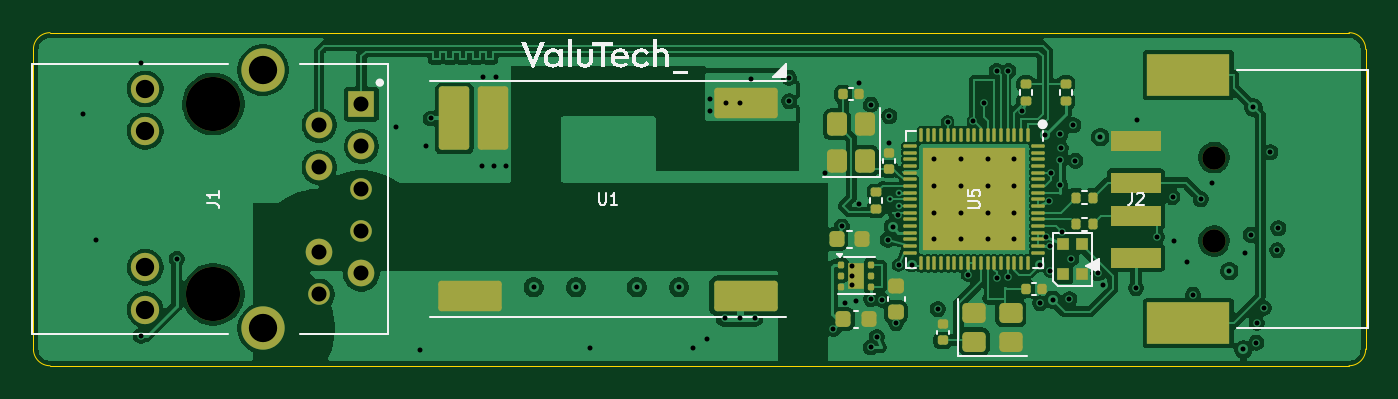
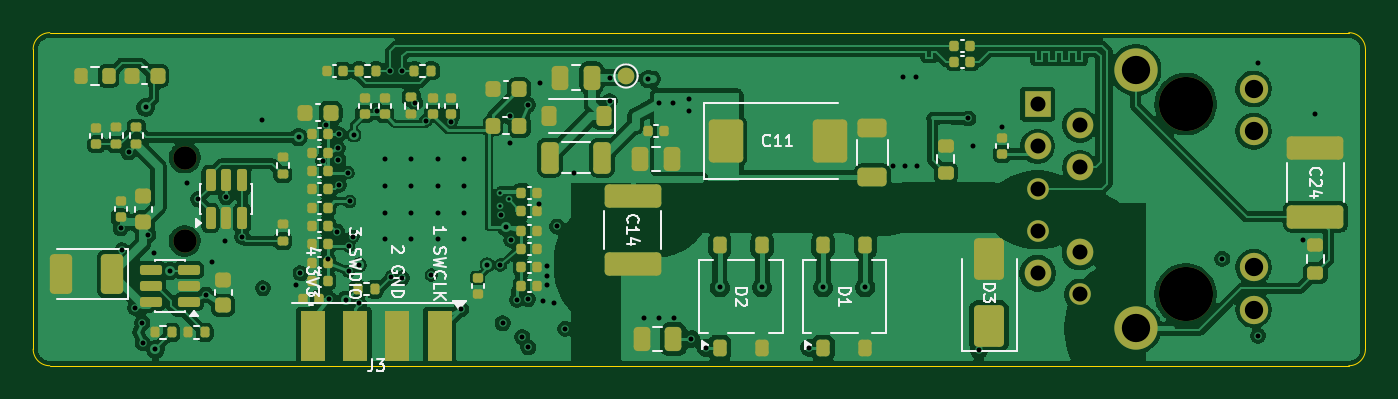
Circuit board: 11 layer files. Board 80.0 x 20.0 mm.
- bottom_copper: poe_usb_hid_bridge_rev4e-B_Cu.gbl (227518 bytes)
- bottom_mask: poe_usb_hid_bridge_rev4e-B_Mask.gbs (9004 bytes)
- paste: poe_usb_hid_bridge_rev4e-B_Paste.gbp (8120 bytes)
- bottom_silk: poe_usb_hid_bridge_rev4e-B_Silkscreen.gbo (25766 bytes)
- outline: poe_usb_hid_bridge_rev4e-Edge_Cuts.gm1 (917 bytes)
- top_copper: poe_usb_hid_bridge_rev4e-F_Cu.gtl (191374 bytes)
- top_mask: poe_usb_hid_bridge_rev4e-F_Mask.gts (6637 bytes)
- paste: poe_usb_hid_bridge_rev4e-F_Paste.gtp (6353 bytes)
- top_silk: poe_usb_hid_bridge_rev4e-F_Silkscreen.gto (17831 bytes)
- drill: poe_usb_hid_bridge_rev4e-NPTH.drl (442 bytes)
- drill: poe_usb_hid_bridge_rev4e-PTH.drl (2477 bytes)

=== bottom_copper: poe_usb_hid_bridge_rev4e-B_Cu.gbl (227518 bytes, source omitted) ===
=== bottom_mask: poe_usb_hid_bridge_rev4e-B_Mask.gbs (9004 bytes, source omitted) ===
=== paste: poe_usb_hid_bridge_rev4e-B_Paste.gbp (8120 bytes, source omitted) ===
=== bottom_silk: poe_usb_hid_bridge_rev4e-B_Silkscreen.gbo (25766 bytes, source omitted) ===
=== outline: poe_usb_hid_bridge_rev4e-Edge_Cuts.gm1 ===
%TF.GenerationSoftware,KiCad,Pcbnew,10.0.6*%
%TF.CreationDate,2026-10-23T13:47:09+02:00*%
%TF.ProjectId,poe_usb_hid_bridge_rev4e,706f655f-7573-4625-9f68-69645f627269,rev?*%
%TF.SameCoordinates,Original*%
%TF.FileFunction,Profile,NP*%
%FSLAX46Y46*%
G04 Gerber Fmt 4.6, Leading zero omitted, Abs format (unit mm)*
G04 Created by KiCad (PCBNEW 10.0.6) date 2026-10-23 13:47:09*
%MOMM*%
%LPD*%
G01*
G04 APERTURE LIST*
%TA.AperFunction,Profile*%
%ADD10C,0.050000*%
%TD*%
G04 APERTURE END LIST*
D10*
X0Y-1000000D02*
G75*
G02*
X1000000Y0I1000000J0D01*
G01*
X0Y-19000000D02*
X0Y-1000000D01*
X1000000Y0D02*
X79000000Y0D01*
X1000000Y-20000000D02*
G75*
G02*
X0Y-19000000I0J1000000D01*
G01*
X79000000Y0D02*
G75*
G02*
X80000000Y-1000000I0J-1000000D01*
G01*
X79000000Y-20000000D02*
X1000000Y-20000000D01*
X80000000Y-1000000D02*
X80000000Y-19000000D01*
X80000000Y-19000000D02*
G75*
G02*
X79000000Y-20000000I-1000000J0D01*
G01*
M02*

=== top_copper: poe_usb_hid_bridge_rev4e-F_Cu.gtl (191374 bytes, source omitted) ===
=== top_mask: poe_usb_hid_bridge_rev4e-F_Mask.gts (6637 bytes, source omitted) ===
=== paste: poe_usb_hid_bridge_rev4e-F_Paste.gtp (6353 bytes, source omitted) ===
=== top_silk: poe_usb_hid_bridge_rev4e-F_Silkscreen.gto (17831 bytes, source omitted) ===
=== drill: poe_usb_hid_bridge_rev4e-NPTH.drl ===
M48
; DRILL file KiCad 10.0.6 date 2026-10-23T13:47:10
; FORMAT={-:-/ absolute / metric / decimal}
; #@! TF.CreationDate,2026-10-23T13:47:10+02:00
; #@! TF.GenerationSoftware,Kicad,Pcbnew,10.0.6
; #@! TF.FileFunction,NonPlated,1,6,NPTH
FMAT,2
METRIC
; #@! TA.AperFunction,NonPlated,NPTH,ComponentDrill
T1C1.400
; #@! TA.AperFunction,NonPlated,NPTH,ComponentDrill
T2C3.250
%
G90
G05
T1
X70.9Y-7.5
X70.9Y-12.5
T2
X10.8Y-4.285
X10.8Y-15.715
M30

=== drill: poe_usb_hid_bridge_rev4e-PTH.drl ===
M48
; DRILL file KiCad 10.0.6 date 2026-10-23T13:47:10
; FORMAT={-:-/ absolute / metric / decimal}
; #@! TF.CreationDate,2026-10-23T13:47:10+02:00
; #@! TF.GenerationSoftware,Kicad,Pcbnew,10.0.6
; #@! TF.FileFunction,Plated,1,6,PTH
FMAT,2
METRIC
; #@! TA.AperFunction,Plated,PTH,ViaDrill
T1C0.200
; #@! TA.AperFunction,Plated,PTH,ViaDrill
T2C0.300
; #@! TA.AperFunction,Plated,PTH,ComponentDrill
T3C0.300
; #@! TA.AperFunction,Plated,PTH,ComponentDrill
T4C0.900
; #@! TA.AperFunction,Plated,PTH,ComponentDrill
T5C1.100
; #@! TA.AperFunction,Plated,PTH,ComponentDrill
T6C1.700
%
G90
G05
T1
X51.45Y-10.0
X51.95Y-9.6
X51.95Y-10.4
T2
X3.0Y-4.9
X3.762Y-12.459
X6.45Y-1.8
X6.45Y-18.2
X8.6Y-13.58
X21.8Y-5.66
X23.212Y-19.078
X23.575Y-6.775
X23.85Y-5.15
X26.95Y-8.0
X27.0Y-2.65
X27.65Y-8.0
X27.75Y-2.65
X28.35Y-8.0
X30.03Y-15.3
X32.57Y-15.3
X33.42Y-18.925
X36.23Y-15.3
X38.77Y-15.3
X39.62Y-18.925
X40.475Y-18.4
X40.6Y-4.0
X40.6Y-4.7
X41.5Y-17.15
X41.6Y-4.2
X42.4Y-4.2
X42.4Y-17.15
X43.064Y-2.789
X43.3Y-17.15
X45.375Y-2.7
X45.386Y-4.122
X47.508Y-8.442
X48.042Y-17.783
X48.541Y-11.638
X48.75Y-16.25
X49.15Y-14.04
X49.15Y-14.6
X49.15Y-15.16
X49.4Y-16.1
X49.58Y-3.05
X49.6Y-10.3
X50.27Y-18.9
X50.286Y-4.33
X50.287Y-16.0
X50.634Y-18.281
X50.95Y-16.05
X51.3Y-12.45
X51.35Y-6.6
X51.396Y-5.017
X51.605Y-11.67
X51.8Y-17.45
X51.9Y-10.95
X51.95Y-13.95
X52.727Y-13.945
X54.3Y-16.6
X54.9Y-5.35
X56.1Y-14.55
X56.431Y-5.311
X57.05Y-4.2
X57.85Y-2.3
X57.85Y-14.75
X58.5Y-14.65
X58.55Y-2.3
X59.337Y-4.683
X60.429Y-13.945
X60.45Y-16.25
X60.739Y-6.143
X60.788Y-12.245
X60.997Y-10.132
X61.05Y-12.8
X61.064Y-14.32
X61.1Y-8.4
X61.214Y-16.038
X61.65Y-9.15
X61.66Y-6.1
X61.67Y-7.658
X61.71Y-6.947
X61.75Y-11.95
X62.21Y-16.0
X62.32Y-13.56
X62.441Y-5.562
X62.573Y-7.69
X63.95Y-14.45
X64.056Y-6.269
X64.225Y-15.171
X66.2Y-15.35
X66.25Y-5.25
X67.45Y-12.25
X68.4Y-9.875
X68.5Y-12.5
X69.25Y-13.75
X69.635Y-15.724
X70.1Y-10.0
X70.75Y-9.0
X71.8Y-14.314
X72.658Y-19.02
X72.75Y-13.25
X73.084Y-12.137
X73.254Y-4.491
X73.434Y-18.619
X73.453Y-17.427
X73.873Y-16.537
X74.274Y-7.184
X74.669Y-13.073
X74.75Y-11.74
T3
X54.1Y-7.6
X54.1Y-9.2
X54.1Y-10.8
X54.1Y-12.4
X55.7Y-7.6
X55.7Y-9.2
X55.7Y-10.8
X55.7Y-12.4
X57.3Y-7.6
X57.3Y-9.2
X57.3Y-10.8
X57.3Y-12.4
X58.9Y-7.6
X58.9Y-9.2
X58.9Y-10.8
X58.9Y-12.4
T4
X17.15Y-5.555
X17.15Y-8.095
X17.15Y-13.175
X17.15Y-15.715
X19.69Y-4.285
X19.69Y-6.825
X19.69Y-9.365
X19.69Y-11.905
X19.69Y-14.445
T5
X6.72Y-3.375
X6.72Y-5.915
X6.72Y-14.085
X6.72Y-16.625
T6
X13.8Y-2.255
X13.8Y-17.745
M30
